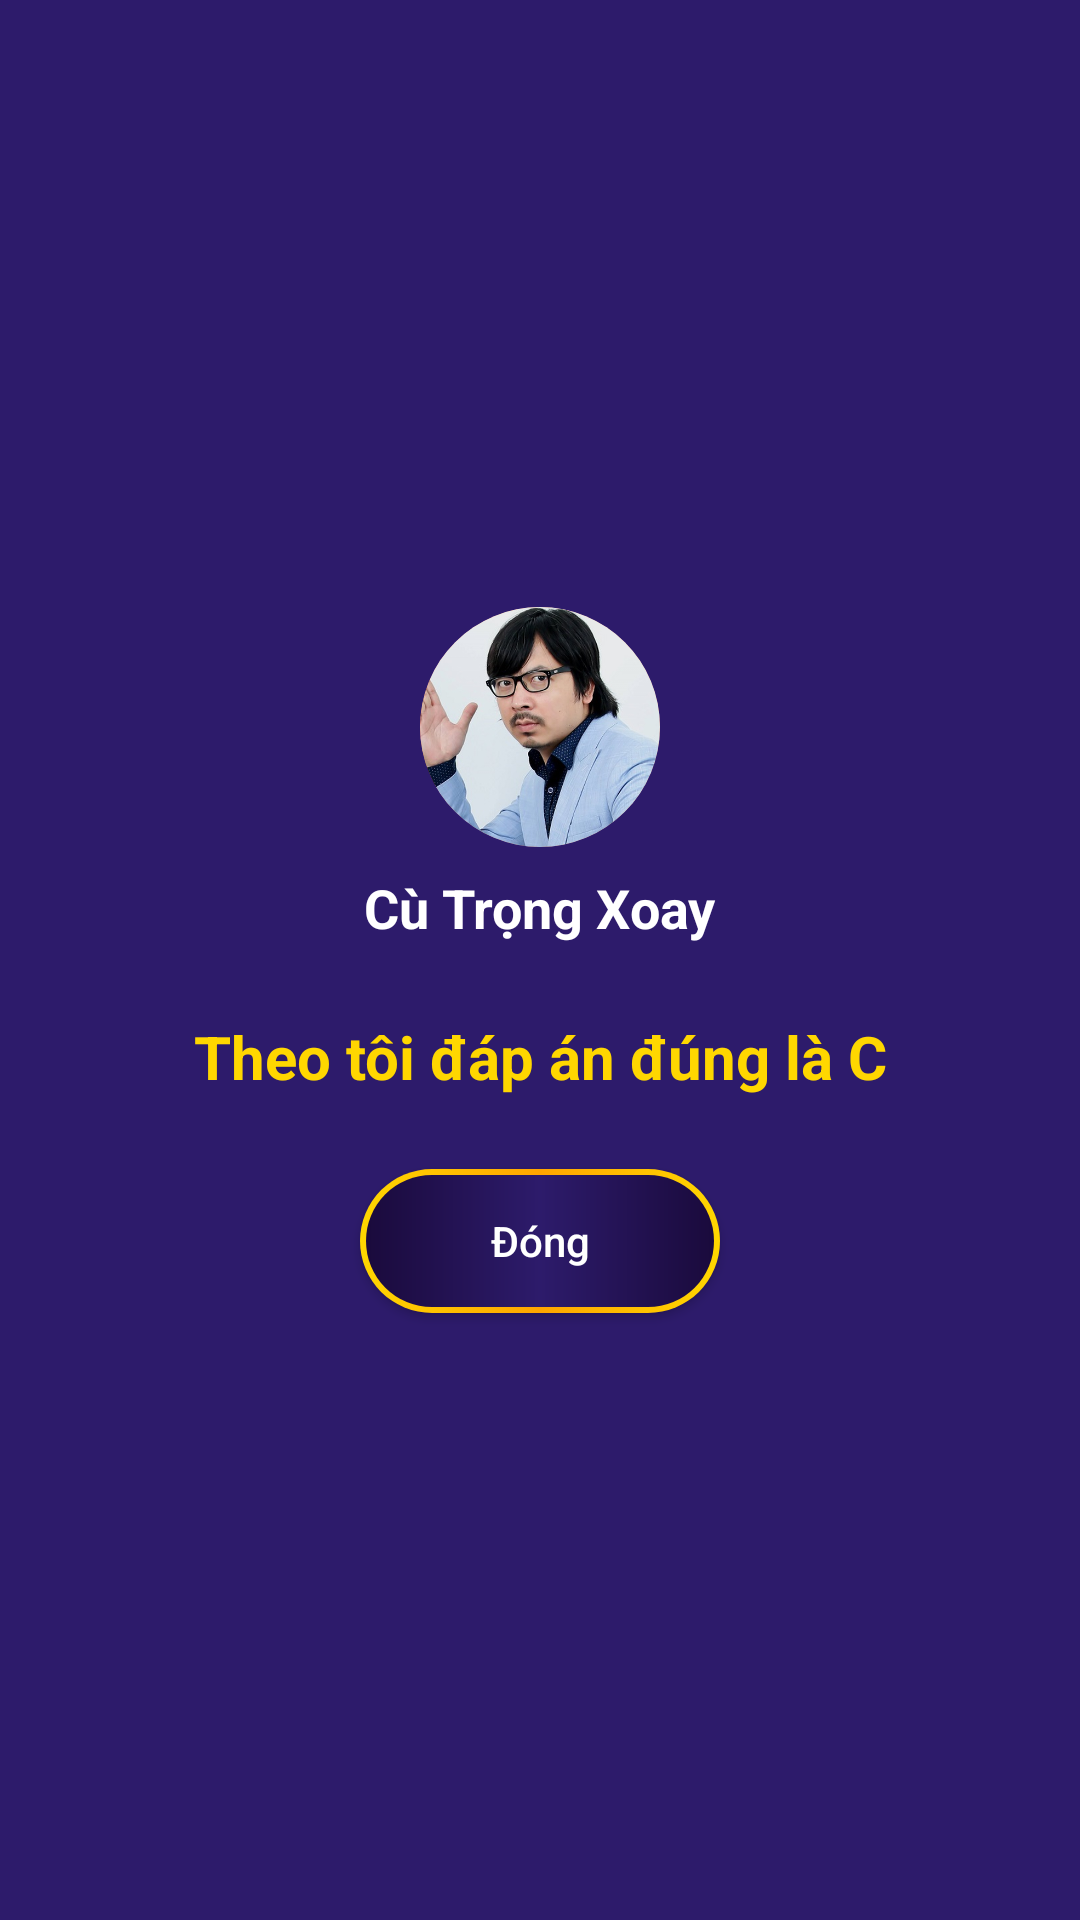

Write the Android layout XML for this screen, with the resource values it uses.
<!-- AndroidManifest.xml: application theme Theme.Projectandroidjava -->
<!-- res/layout/dialog_call_result.xml -->
<?xml version="1.0" encoding="utf-8"?>
<LinearLayout xmlns:android="http://schemas.android.com/apk/res/android"
    android:layout_width="match_parent"
    android:layout_height="wrap_content"
    android:background="#2D1B6B"
    android:orientation="vertical"
    android:gravity="center"
    android:padding="24dp">

    <ImageView
        android:id="@+id/iv_expert_avatar"
        android:layout_width="80dp"
        android:layout_height="80dp"
        android:scaleType="centerCrop"
        android:background="@drawable/avatar_cu_trong_xoay"
        android:clipToOutline="true"
        android:src="@drawable/cu_trong_xoay" />

    <TextView
        android:id="@+id/tv_expert_name"
        android:layout_width="wrap_content"
        android:layout_height="wrap_content"
        android:text="Cù Trọng Xoay"
        android:textColor="#FFFFFF"
        android:textSize="18sp"
        android:textStyle="bold"
        android:layout_marginTop="8dp"/>

    <TextView
        android:id="@+id/tv_expert_answer"
        android:layout_width="wrap_content"
        android:layout_height="wrap_content"
        android:text="Theo tôi đáp án đúng là C"
        android:textColor="#FFD700"
        android:textSize="20sp"
        android:textStyle="bold"
        android:gravity="center"
        android:layout_marginTop="24dp"
        android:layout_marginBottom="24dp"/>

    <Button
        android:id="@+id/btn_close_call"
        android:layout_width="120dp"
        android:layout_height="wrap_content"
        android:background="@drawable/btn_millionaire"
        android:text="Đóng"
        android:textColor="#FFFFFF"
        android:textAllCaps="false"/>
</LinearLayout>
<!-- resources referenced by this layout -->
<resources>
  <!-- drawable avatar_cu_trong_xoay (drawable) -->
  <?xml version="1.0" encoding="utf-8"?>
  <shape xmlns:android="http://schemas.android.com/apk/res/android"
      android:shape="oval">
      <solid android:color="#FF6B35"/>
      <size android:width="60dp" android:height="60dp"/>
  </shape>
  <!-- drawable btn_millionaire (drawable) -->
  <?xml version="1.0" encoding="utf-8"?>
  <layer-list xmlns:android="http://schemas.android.com/apk/res/android">
      <item>
          <shape android:shape="rectangle">
              <corners android:radius="30dp"/>
              <gradient
                  android:startColor="#FFD700"
                  android:centerColor="#FFA500"
                  android:endColor="#FFD700"
                  android:angle="0"
                  android:type="linear"/>
          </shape>
      </item>
      <item
          android:left="2dp"
          android:right="2dp"
          android:top="2dp"
          android:bottom="2dp">
          <shape android:shape="rectangle">
              <corners android:radius="28dp"/>
              <gradient
                  android:startColor="#1A0A3C"
                  android:centerColor="#2D1B6B"
                  android:endColor="#1A0A3C"
                  android:angle="0"
                  android:type="linear"/>
          </shape>
      </item>
  </layer-list>
  <!-- drawable cu_trong_xoay: png bitmap (drawable, 186150 bytes) -->
  <style name="Theme.Projectandroidjava" parent="Base.Theme.Projectandroidjava" />
  <style name="Base.Theme.Projectandroidjava" parent="Theme.Material3.DayNight.NoActionBar">
          
          
      </style>
</resources>
